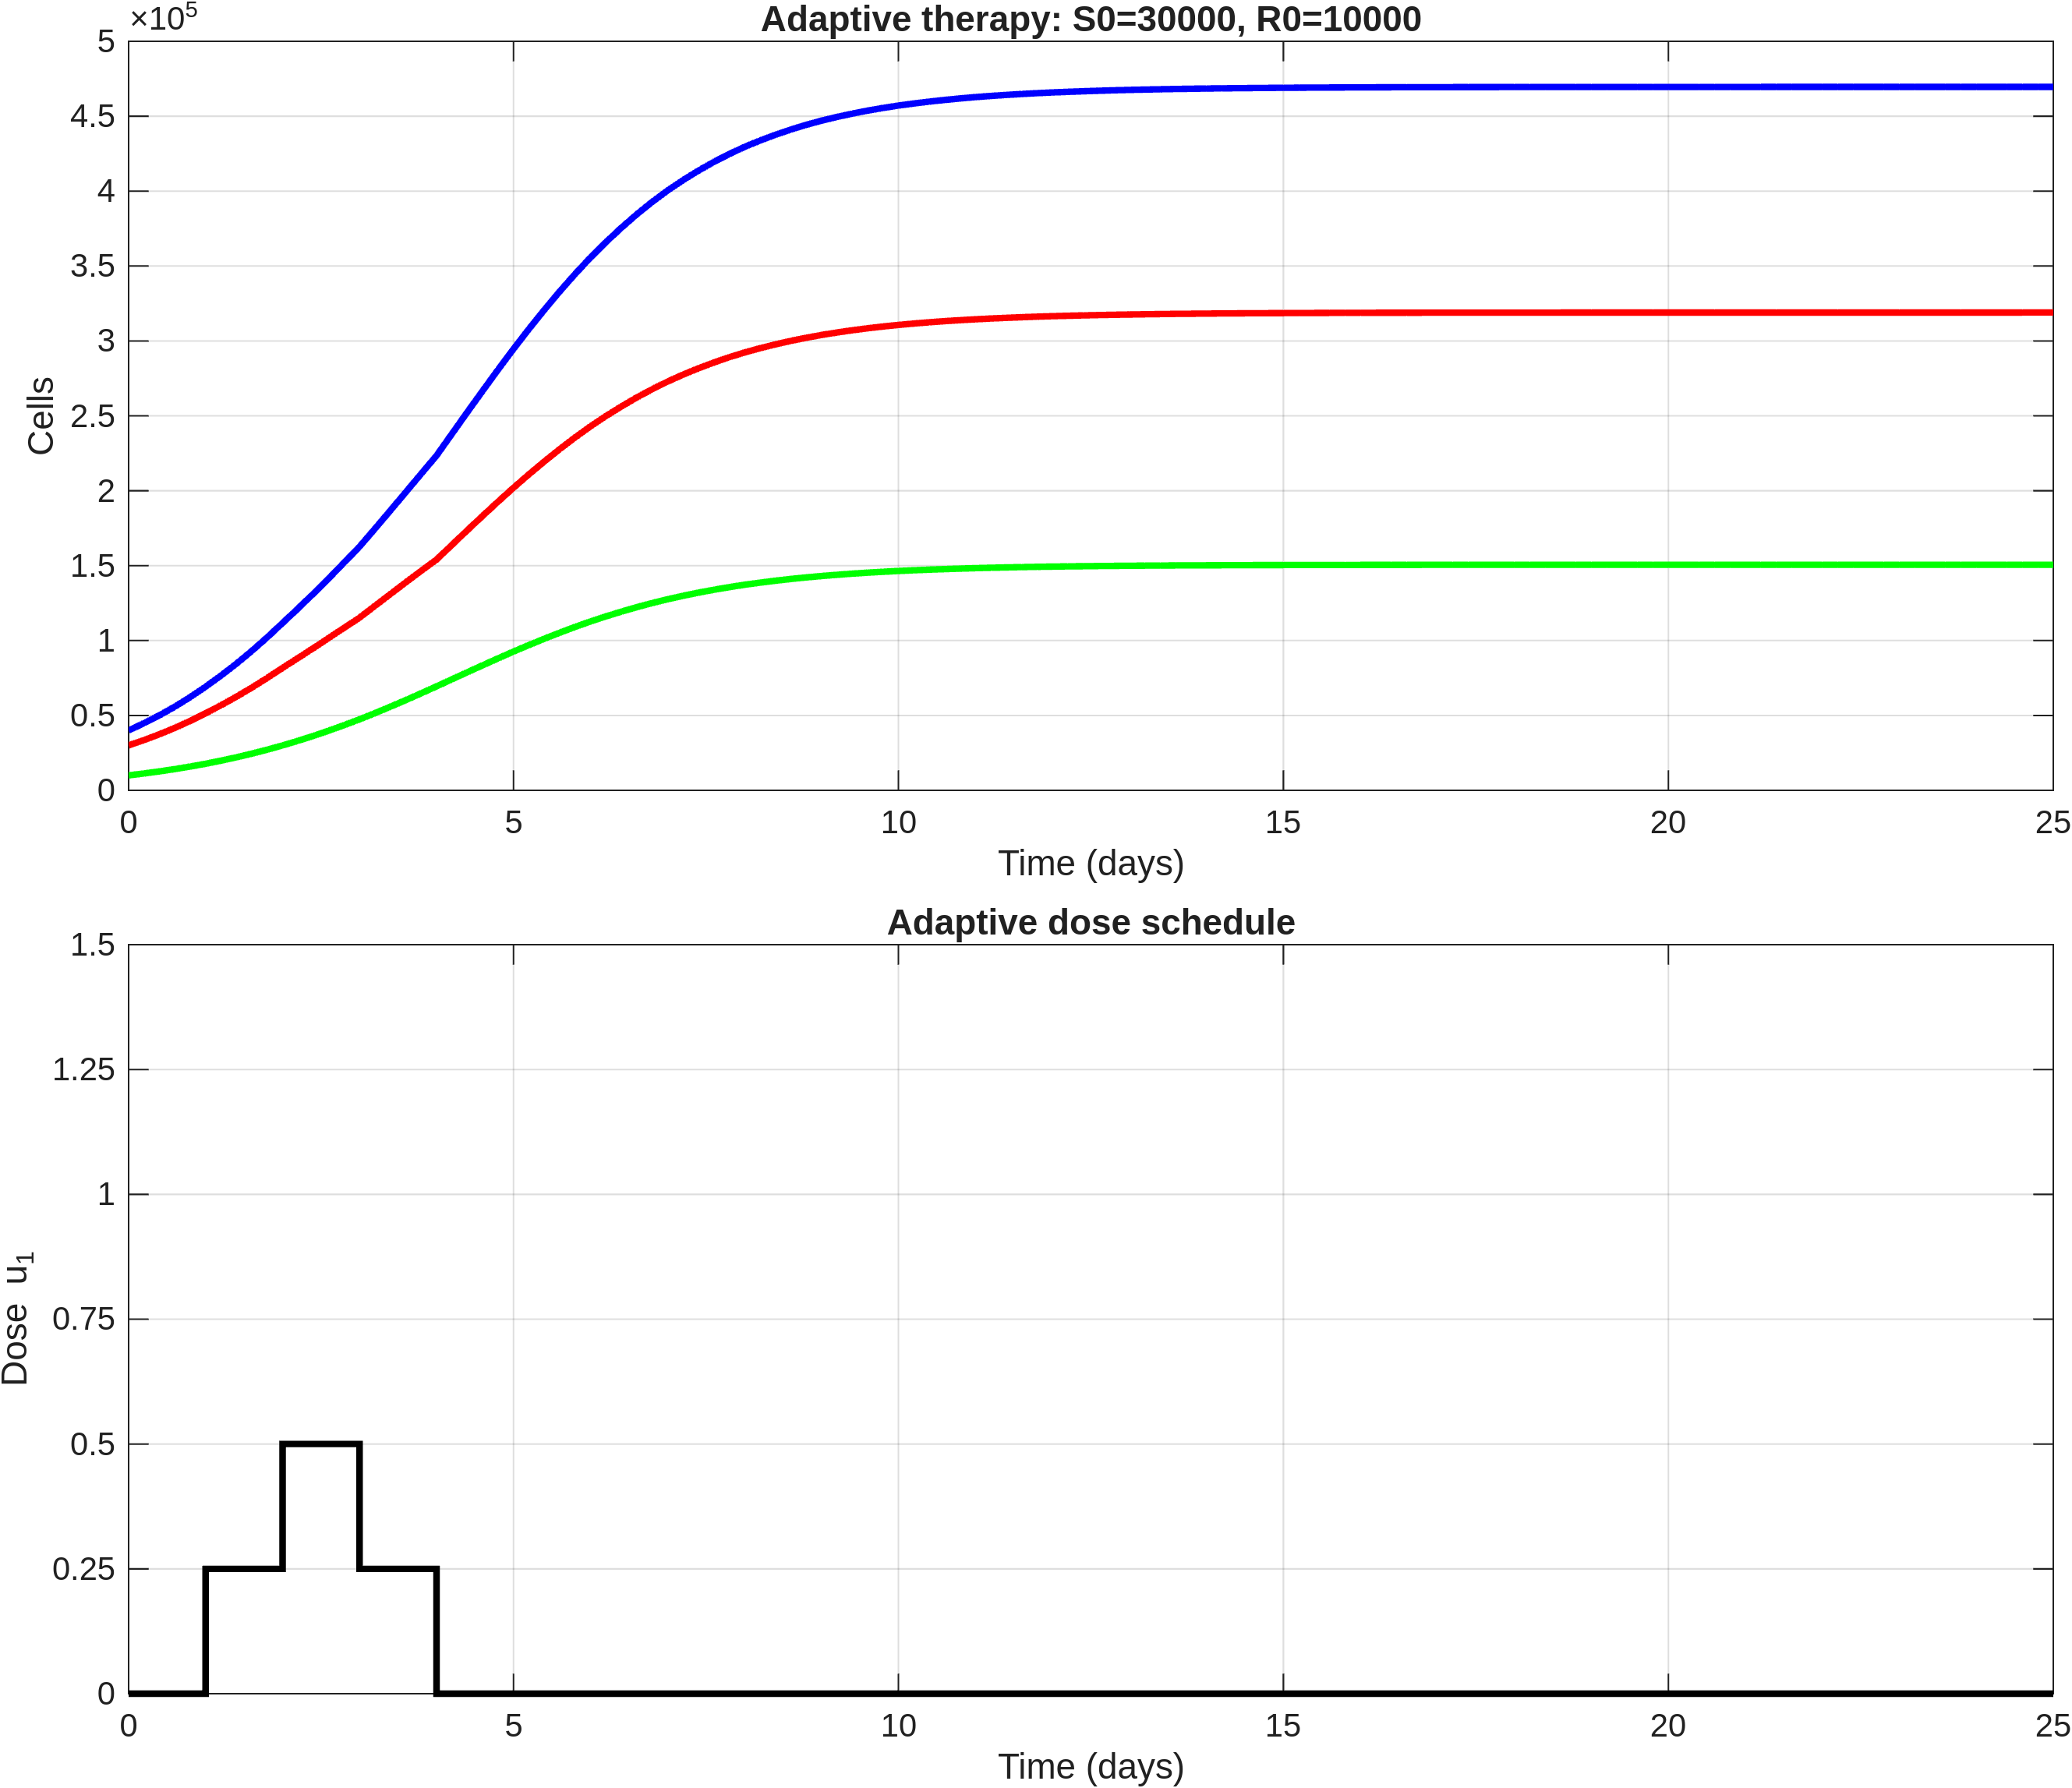

The file beside this chart, header and first rows:
time, S, R, T, dose_u1
0, 30000, 10000, 40000, 0
0.2, 33540, 11261, 44800, 0
0.4, 37414, 12650, 50064, 0
0.6, 41667, 14186, 55853, 0
0.8, 46331, 15881, 62213, 0
1, 51428, 17746, 69175, 0.25
1.2, 56785, 19814, 76599, 0.25
1.4, 62490, 22058, 84548, 0.25
1.6, 68554, 24492, 93046, 0.25
1.8, 74977, 27129, 102107, 0.25
2, 81742, 29973, 111715, 0.5
2.2, 88281, 33060, 121341, 0.5
2.4, 94953, 36346, 131299, 0.5
2.6, 101711, 39831, 141542, 0.5
2.8, 108507, 43525, 152032, 0.5
3, 115284, 47423, 162707, 0.25
3.2, 123133, 51542, 174675, 0.25
3.4, 130997, 55819, 186816, 0.25
3.6, 138816, 60228, 199045, 0.25
3.8, 146525, 64766, 211291, 0.25
4, 154057, 69412, 223469, 0
4.2, 163863, 74126, 237988, 0
4.4, 173628, 78837, 252465, 0
4.6, 183280, 83511, 266791, 0
4.8, 192776, 88123, 280899, 0
5, 202041, 92636, 294677, 0
5.2, 210960, 96995, 307955, 0
5.4, 219547, 101202, 320750, 0
5.6, 227784, 105247, 333031, 0
5.8, 235603, 109095, 344698, 0
6, 242979, 112732, 355710, 0
6.2, 249821, 116113, 365934, 0
6.4, 256228, 119285, 375512, 0
6.6, 262219, 122255, 384474, 0
6.8, 267758, 125004, 392762, 0
7, 272853, 127536, 400389, 0
7.2, 277454, 129826, 407281, 0
7.4, 281679, 131930, 413609, 0
7.6, 285560, 133866, 419426, 0
7.8, 289085, 135624, 424709, 0
8, 292273, 137216, 429488, 0
8.2, 295102, 138630, 433732, 0
8.4, 297667, 139912, 437579, 0
8.6, 299998, 141078, 441076, 0
8.8, 302091, 142126, 444217, 0
9, 303965, 143064, 447029, 0
9.2, 305611, 143888, 449499, 0
9.4, 307091, 144630, 451722, 0
9.6, 308429, 145300, 453729, 0
9.8, 309621, 145898, 455520, 0
10, 310683, 146430, 457113, 0
10.2, 311609, 146895, 458504, 0
10.4, 312440, 147312, 459751, 0
10.6, 313187, 147686, 460873, 0
10.8, 313851, 148019, 461870, 0
11, 314439, 148315, 462754, 0
11.2, 314952, 148572, 463523, 0
11.4, 315409, 148802, 464211, 0
11.6, 315821, 149008, 464829, 0
11.8, 316185, 149191, 465376, 0
... 66 more rows
